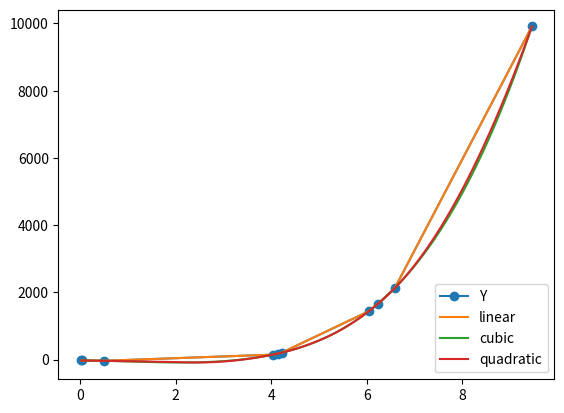

Reproduce this figure in Python.
from scipy import interpolate
import numpy as np
import matplotlib.pyplot as plt

X = [4.031, 6.585, 9.452, 0.02247, 0.4946, 4.22, 6.039, 4.144, 6.231, 0.04856]
Y = [148.9, 2129.0, 9910.0, -24.43, -34.09, 208.1, 1439.0, 183.1, 1660.0, -24.82]

z = zip(X, Y)

zs = sorted(z, key=lambda t: t[0])

XP = [z[0] for z in zs]
YP = [z[1] for z in zs]

x = np.linspace(min(X), max(X), num=100, endpoint=True)

fig, ax = plt.subplots()

kind_lst = ['linear', 'cubic', 'quadratic']
ax.plot(XP, YP, label="Y", marker="o")
for k in kind_lst:
    f = interpolate.interp1d(XP, YP, kind=k)
    y_new = f(x)
    ax.plot(x, y_new, label=k)

ax.legend(loc="lower right")
plt.show()
